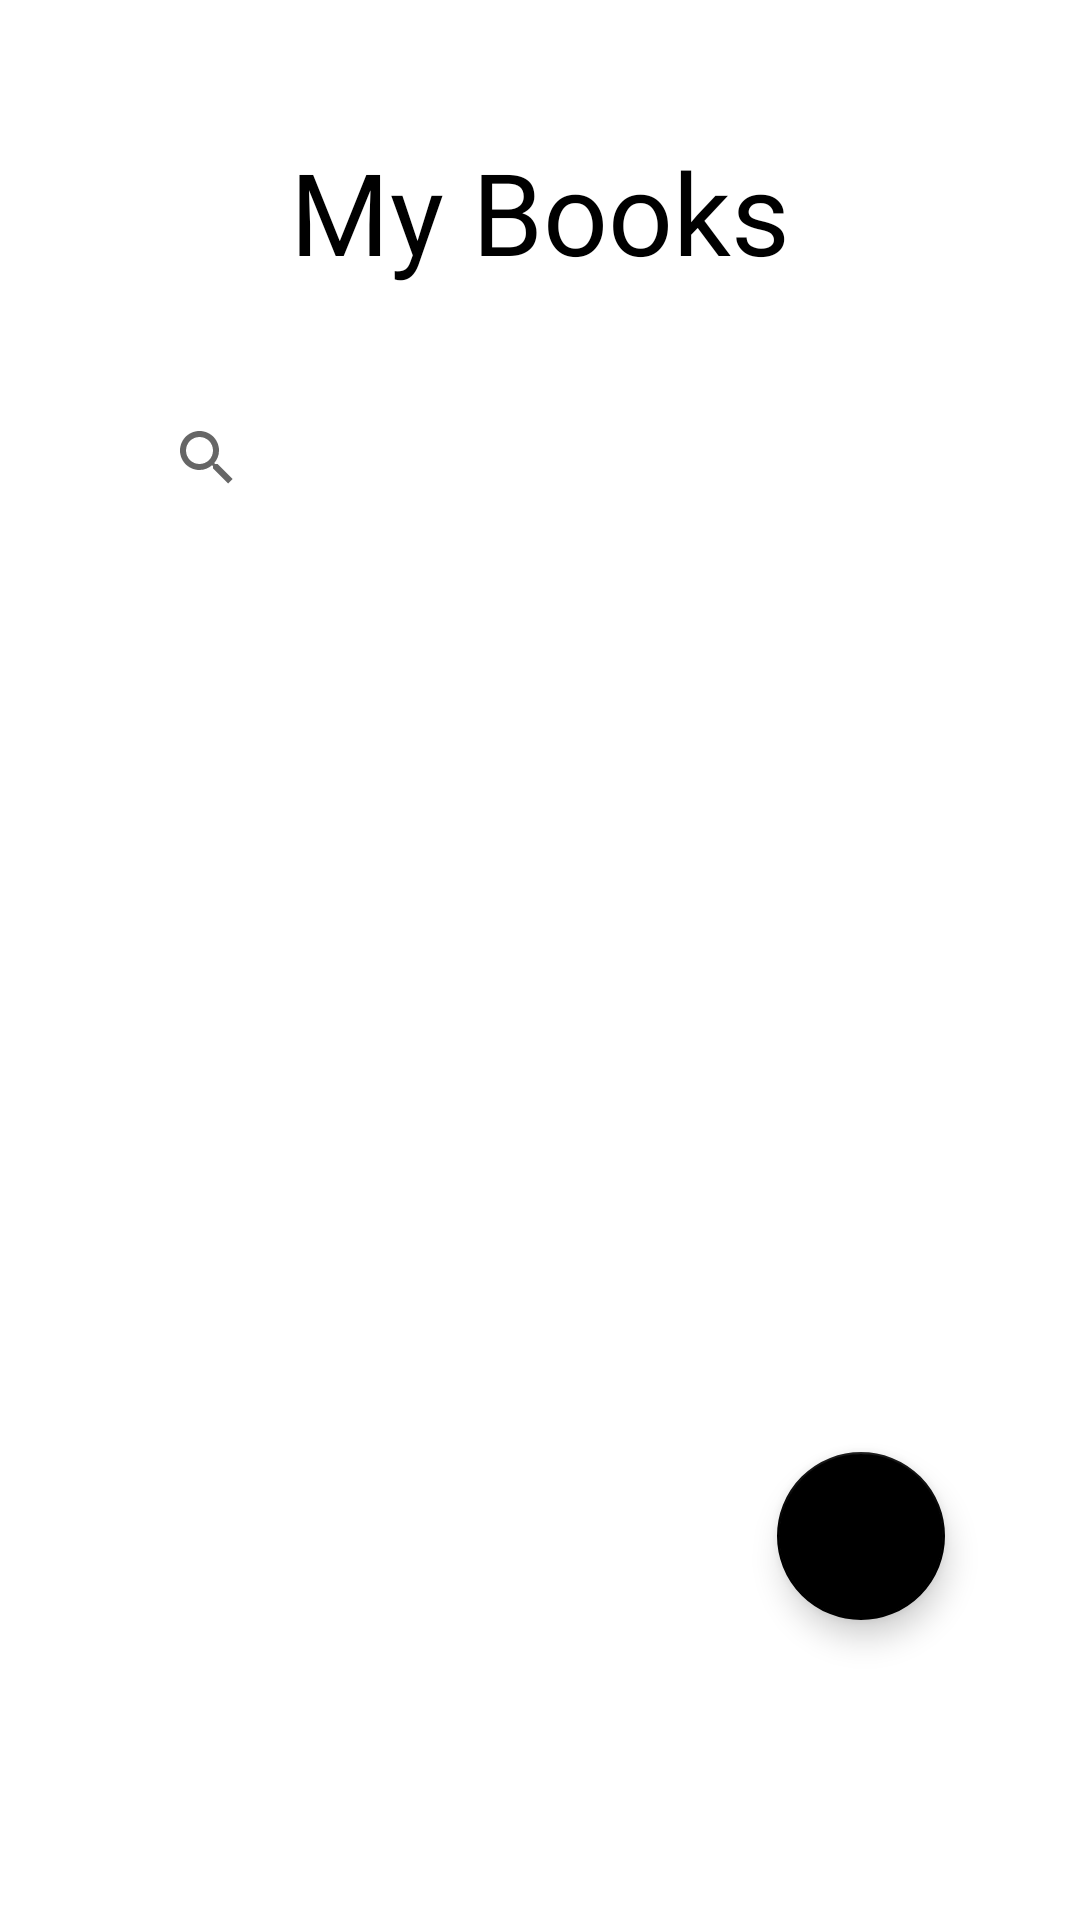

The Android layout XML behind this screen, and the referenced resources:
<!-- AndroidManifest.xml: application theme Theme.Bookmybook -->
<!-- res/layout/fragment_library.xml -->
<?xml version="1.0" encoding="utf-8"?>
<androidx.constraintlayout.widget.ConstraintLayout xmlns:android="http://schemas.android.com/apk/res/android"
    xmlns:app="http://schemas.android.com/apk/res-auto"
    xmlns:tools="http://schemas.android.com/tools"
    android:layout_width="match_parent"
    android:layout_height="match_parent"
    android:fitsSystemWindows="true"
    tools:context=".ui.library.LibraryFragment" >

    <TextView
        android:id="@+id/text_my_books_title"
        android:layout_width="wrap_content"
        android:layout_height="wrap_content"
        android:layout_marginTop="45dp"
        android:fontFamily="@font/inika_bold"
        android:text="@string/my_books_string"
        android:textColor="@color/black"
        android:textSize="38sp"
        android:background="@android:color/transparent"
        app:layout_constraintEnd_toEndOf="parent"
        app:layout_constraintStart_toStartOf="parent"
        app:layout_constraintTop_toTopOf="parent" />

    <SearchView
        android:id="@+id/my_books_search"
        android:layout_width="match_parent"
        android:layout_height="50dp"
        android:layout_marginStart="45dp"
        android:layout_marginTop="32dp"
        android:layout_marginEnd="45dp"
        android:queryBackground="@font/inika_bold"
        android:queryHint="Rechercher un livre"
        app:layout_constraintEnd_toEndOf="parent"
        app:layout_constraintStart_toStartOf="parent"
        app:layout_constraintTop_toBottomOf="@+id/text_my_books_title" />

    <ListView
        android:id="@+id/my_books_lv"
        android:layout_width="match_parent"
        android:layout_height="0dp"
        android:layout_below="@id/my_books_search"
        android:layout_marginStart="45dp"
        android:layout_marginTop="32dp"
        android:layout_marginEnd="45dp"
        android:layout_marginBottom="100dp"
        app:layout_constraintBottom_toBottomOf="parent"
        app:layout_constraintEnd_toEndOf="parent"
        app:layout_constraintStart_toStartOf="parent"
        app:layout_constraintTop_toBottomOf="@+id/my_books_search" />

    <com.google.android.material.floatingactionbutton.FloatingActionButton
        android:id="@+id/fab"
        android:layout_width="wrap_content"
        android:layout_height="wrap_content"
        android:layout_marginEnd="45dp"
        android:layout_marginBottom="100dp"
        android:src="@drawable/baseline_add_24"
        app:tint="@android:color/white"
        app:layout_constraintBottom_toBottomOf="parent"
        app:layout_constraintEnd_toEndOf="parent" />

</androidx.constraintlayout.widget.ConstraintLayout>
<!-- resources referenced by this layout -->
<resources>
  <color name="black">#FF000000</color>
  <string name="my_books_string">My Books</string>
  <style name="Theme.Bookmybook" parent="Theme.MaterialComponents.DayNight.NoActionBar">
          <item name="colorPrimary">@color/white</item>
          <item name="colorSecondary">@color/black</item>
      </style>
  <color name="white">#D9D9D9</color>
</resources>
